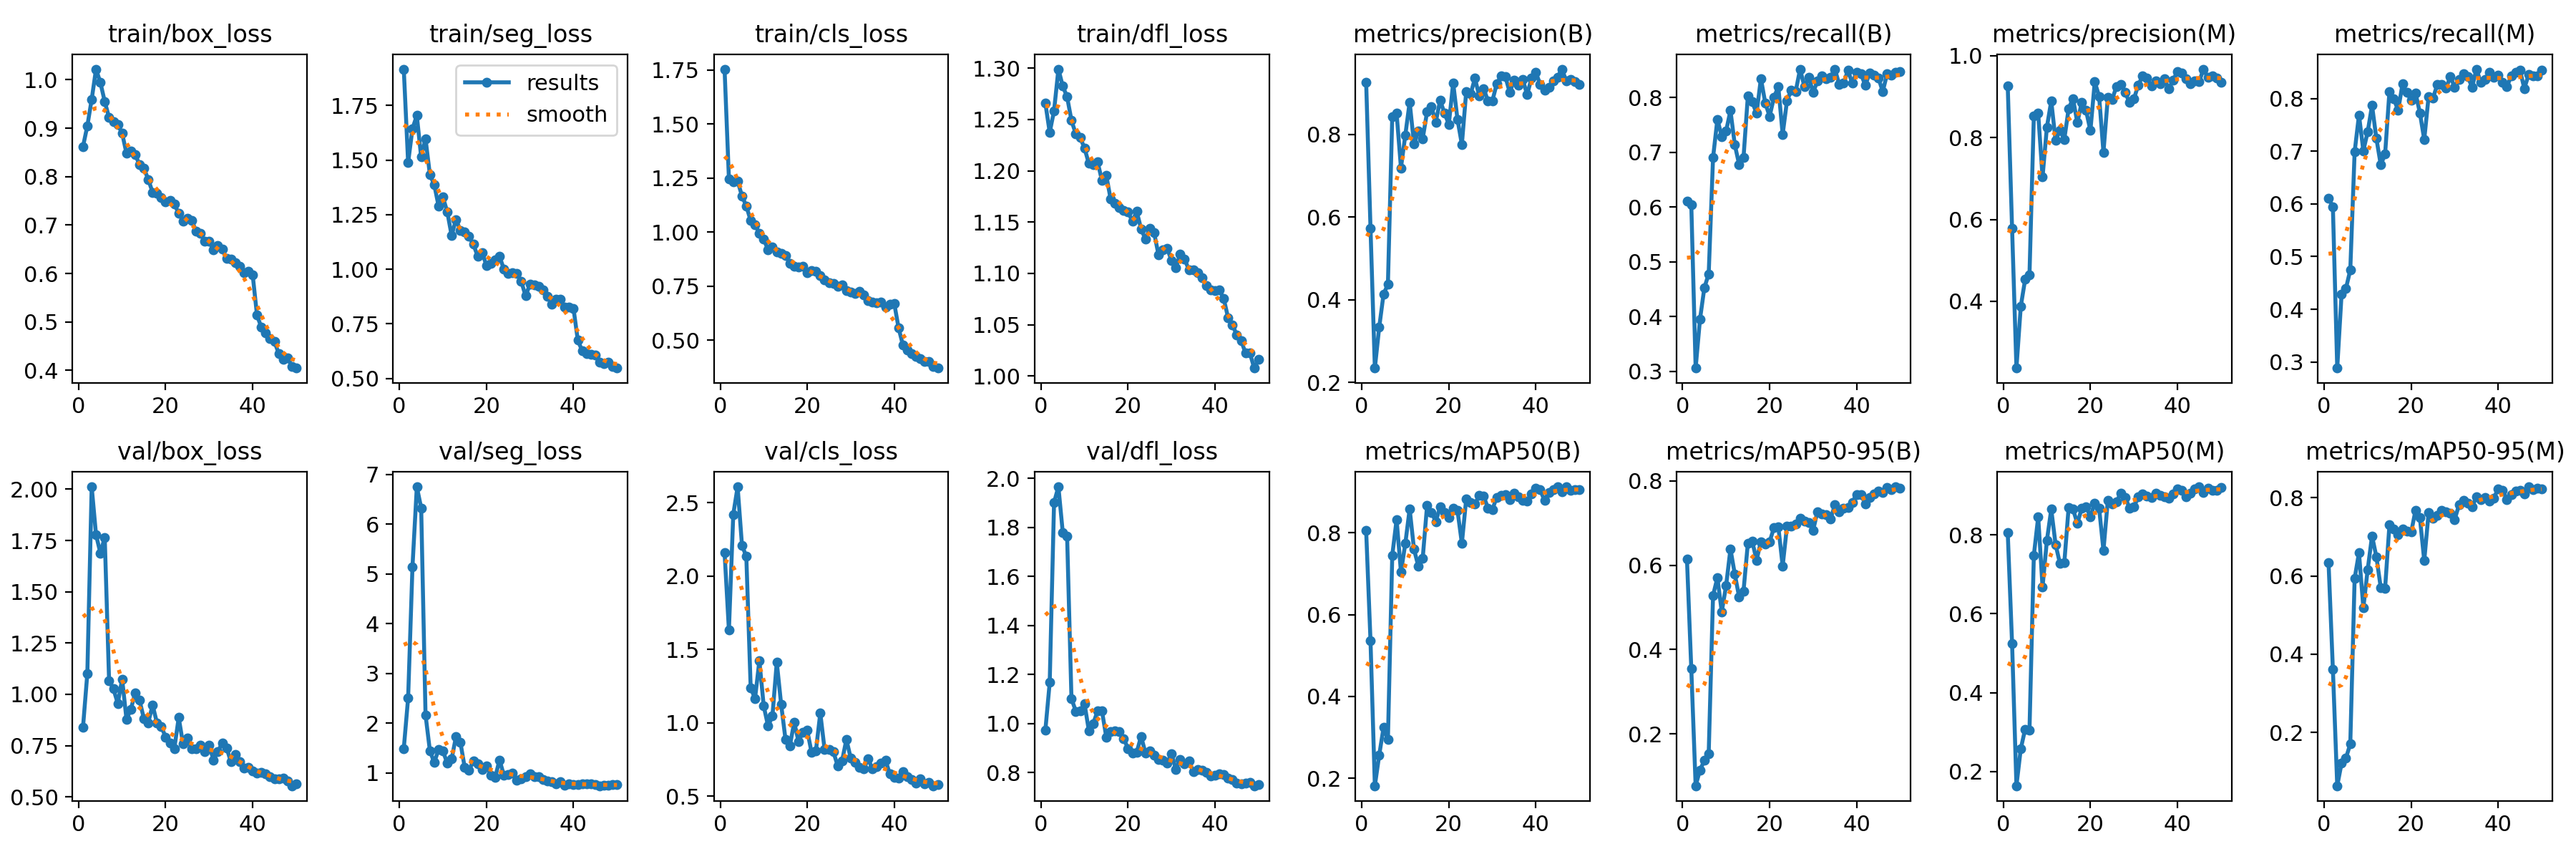

Data behind this chart, as committed beside it:
epoch, time, train/box_loss, train/seg_loss, train/cls_loss, train/dfl_loss, metrics/precision(B), metrics/recall(B), metrics/mAP50(B), metrics/mAP50-95(B), metrics/precision(M), metrics/recall(M), metrics/mAP50(M), metrics/mAP50-95(M), val/box_loss, val/seg_loss, val/cls_loss, val/dfl_loss, lr/pg0, lr/pg1, lr/pg2
1, 134, 0.8619, 1.917, 1.754, 1.266, 0.926, 0.611, 0.8048, 0.6153, 0.926, 0.611, 0.8055, 0.6347, 0.8387, 1.487, 2.158, 0.973, 0.0738, 0.00655, 0.00655
2, 145.6, 0.9047, 1.489, 1.247, 1.237, 0.5729, 0.6038, 0.5359, 0.3541, 0.5777, 0.5945, 0.5238, 0.3615, 1.101, 2.507, 1.631, 1.167, 0.04687, 0.01295, 0.01295
3, 156.7, 0.9593, 1.645, 1.232, 1.258, 0.235, 0.3057, 0.1819, 0.07708, 0.2367, 0.2884, 0.1639, 0.0634, 2.012, 5.147, 2.42, 1.902, 0.01968, 0.0191, 0.0191
4, 167.7, 1.022, 1.704, 1.237, 1.299, 0.3334, 0.3949, 0.2566, 0.1144, 0.3876, 0.4289, 0.2576, 0.121, 1.778, 6.754, 2.607, 1.966, 0.01881, 0.01881, 0.01881
5, 178.7, 0.9941, 1.514, 1.168, 1.282, 0.4138, 0.4522, 0.3241, 0.1368, 0.4534, 0.4395, 0.3075, 0.1341, 1.689, 6.33, 2.21, 1.78, 0.01842, 0.01842, 0.01842
6, 189.8, 0.955, 1.598, 1.121, 1.272, 0.4371, 0.4777, 0.2943, 0.1535, 0.4651, 0.4744, 0.3056, 0.1703, 1.766, 2.168, 2.132, 1.763, 0.01802, 0.01802, 0.01802
7, 200.9, 0.9217, 1.434, 1.054, 1.249, 0.843, 0.69, 0.7444, 0.5283, 0.8536, 0.6985, 0.7478, 0.5934, 1.067, 1.448, 1.239, 1.102, 0.01762, 0.01762, 0.01762
8, 212, 0.9135, 1.388, 1.035, 1.236, 0.8507, 0.7601, 0.832, 0.5703, 0.8591, 0.7686, 0.8456, 0.6595, 1.026, 1.206, 1.164, 1.05, 0.01723, 0.01723, 0.01723
9, 223, 0.9078, 1.29, 0.9949, 1.232, 0.7187, 0.7282, 0.7038, 0.4893, 0.7035, 0.7006, 0.6678, 0.5185, 0.9556, 1.473, 1.423, 1.05, 0.01683, 0.01683, 0.01683
10, 234, 0.8895, 1.33, 0.9675, 1.222, 0.7981, 0.7384, 0.7734, 0.5514, 0.8256, 0.7367, 0.7856, 0.6162, 1.075, 1.442, 1.113, 1.08, 0.01644, 0.01644, 0.01644
11, 245.1, 0.848, 1.263, 0.9189, 1.207, 0.8776, 0.776, 0.8579, 0.6383, 0.8896, 0.7866, 0.8647, 0.7021, 0.8785, 1.191, 0.9774, 0.9712, 0.01604, 0.01604, 0.01604
12, 256.3, 0.8533, 1.155, 0.9318, 1.206, 0.7765, 0.7134, 0.7595, 0.5787, 0.7929, 0.724, 0.7754, 0.6489, 0.9268, 1.279, 1.045, 1.001, 0.01564, 0.01564, 0.01564
13, 267.4, 0.8456, 1.228, 0.9076, 1.209, 0.8074, 0.6773, 0.7178, 0.5242, 0.8173, 0.6743, 0.7273, 0.5702, 1.008, 1.727, 1.413, 1.05, 0.01525, 0.01525, 0.01525
14, 278.4, 0.8245, 1.179, 0.9009, 1.191, 0.7893, 0.69, 0.7375, 0.5385, 0.7956, 0.6941, 0.7288, 0.5681, 0.9708, 1.622, 1.126, 1.052, 0.01485, 0.01485, 0.01485
15, 289.4, 0.8172, 1.171, 0.8913, 1.196, 0.8542, 0.8025, 0.8662, 0.652, 0.8712, 0.8132, 0.8697, 0.7303, 0.8815, 1.112, 0.8877, 0.9447, 0.01446, 0.01446, 0.01446
16, 300.5, 0.7943, 1.15, 0.8567, 1.172, 0.8667, 0.7919, 0.85, 0.6569, 0.8954, 0.7993, 0.8649, 0.7206, 0.8618, 1.053, 0.8401, 0.9682, 0.01406, 0.01406, 0.01406
17, 311.6, 0.7676, 1.114, 0.8437, 1.168, 0.8292, 0.7707, 0.8271, 0.6118, 0.8363, 0.7771, 0.8289, 0.7057, 0.9479, 1.243, 1.004, 0.9713, 0.01366, 0.01366, 0.01366
18, 322.8, 0.7663, 1.059, 0.8395, 1.164, 0.8819, 0.8344, 0.8625, 0.656, 0.8863, 0.8276, 0.8669, 0.7195, 0.8613, 1.182, 0.8715, 0.9659, 0.01327, 0.01327, 0.01327
19, 333.9, 0.7571, 1.077, 0.8439, 1.162, 0.8512, 0.7898, 0.8498, 0.6509, 0.8662, 0.8109, 0.8715, 0.7144, 0.8439, 1.071, 0.9345, 0.9389, 0.01287, 0.01287, 0.01287
20, 345, 0.7481, 1.018, 0.8134, 1.16, 0.824, 0.7653, 0.8374, 0.6556, 0.8171, 0.7968, 0.8459, 0.7119, 0.7911, 1.132, 0.9478, 0.8979, 0.01248, 0.01248, 0.01248
21, 356, 0.7515, 1.028, 0.8238, 1.151, 0.924, 0.8, 0.8598, 0.6885, 0.9362, 0.8106, 0.8804, 0.7684, 0.7621, 0.957, 0.7965, 0.8803, 0.01208, 0.01208, 0.01208
22, 367.2, 0.7431, 1.042, 0.818, 1.16, 0.8353, 0.8195, 0.8537, 0.6913, 0.9009, 0.7724, 0.8681, 0.7483, 0.7363, 0.905, 0.8099, 0.883, 0.01168, 0.01168, 0.01168
23, 378.2, 0.7245, 1.06, 0.7997, 1.143, 0.7754, 0.7325, 0.774, 0.5979, 0.7642, 0.7219, 0.7605, 0.6388, 0.8866, 1.261, 1.066, 0.9477, 0.01129, 0.01129, 0.01129
24, 389.3, 0.7085, 1.001, 0.7806, 1.133, 0.9034, 0.794, 0.8826, 0.6927, 0.898, 0.8037, 0.8868, 0.7612, 0.7588, 0.955, 0.8152, 0.8807, 0.01089, 0.01089, 0.01089
25, 400.4, 0.7136, 0.9813, 0.7663, 1.144, 0.897, 0.8133, 0.874, 0.6921, 0.8934, 0.8007, 0.8786, 0.7481, 0.7882, 0.9699, 0.819, 0.8894, 0.0105, 0.0105, 0.0105
26, 411.4, 0.7098, 0.9843, 0.764, 1.14, 0.9351, 0.811, 0.8698, 0.6984, 0.9252, 0.8259, 0.8837, 0.7548, 0.7334, 0.9921, 0.8016, 0.8706, 0.0101, 0.0101, 0.0101
27, 422.4, 0.6871, 0.98, 0.7507, 1.118, 0.8922, 0.8514, 0.8917, 0.7105, 0.9307, 0.8259, 0.9062, 0.7679, 0.7363, 0.8478, 0.7069, 0.8529, 0.009704, 0.009704, 0.009704
28, 433.6, 0.6824, 0.9449, 0.7558, 1.123, 0.9104, 0.8197, 0.8891, 0.7039, 0.9105, 0.8195, 0.8952, 0.7647, 0.7527, 0.8841, 0.7392, 0.8509, 0.009308, 0.009308, 0.009308
29, 444.7, 0.6669, 0.8781, 0.7287, 1.124, 0.8808, 0.8365, 0.86, 0.7006, 0.8853, 0.8408, 0.8679, 0.7601, 0.7199, 0.9295, 0.886, 0.8401, 0.008912, 0.008912, 0.008912
30, 455.8, 0.6661, 0.9314, 0.7237, 1.112, 0.8804, 0.8089, 0.8561, 0.6826, 0.8942, 0.8217, 0.8708, 0.7443, 0.7505, 0.983, 0.7584, 0.8778, 0.008516, 0.008516, 0.008516
31, 466.9, 0.6483, 0.9272, 0.7173, 1.106, 0.9215, 0.8302, 0.8865, 0.7272, 0.9285, 0.8365, 0.8957, 0.7822, 0.6806, 0.9166, 0.7308, 0.8127, 0.00812, 0.00812, 0.00812
32, 478, 0.6576, 0.9217, 0.7261, 1.119, 0.9406, 0.8398, 0.8919, 0.7221, 0.9505, 0.8471, 0.9039, 0.7923, 0.7221, 0.927, 0.6976, 0.8533, 0.007724, 0.007724, 0.007724
33, 489.1, 0.6505, 0.9065, 0.7088, 1.114, 0.9389, 0.8344, 0.8935, 0.72, 0.9461, 0.8408, 0.8983, 0.786, 0.7611, 0.8699, 0.686, 0.8353, 0.007328, 0.007328, 0.007328
34, 500.2, 0.6311, 0.8761, 0.6838, 1.104, 0.901, 0.8365, 0.8813, 0.7092, 0.9261, 0.8217, 0.8939, 0.7768, 0.7394, 0.8409, 0.7535, 0.8469, 0.006932, 0.006932, 0.006932
35, 511.3, 0.6291, 0.8405, 0.6784, 1.104, 0.9304, 0.8516, 0.8967, 0.7429, 0.9386, 0.8556, 0.9055, 0.8024, 0.6705, 0.8198, 0.6844, 0.8043, 0.006536, 0.006536, 0.006536
36, 522.5, 0.6218, 0.864, 0.6742, 1.101, 0.9194, 0.8238, 0.8881, 0.7261, 0.9316, 0.8302, 0.8994, 0.7957, 0.7057, 0.7822, 0.7001, 0.8114, 0.00614, 0.00614, 0.00614
37, 533.5, 0.615, 0.8639, 0.6781, 1.096, 0.9323, 0.8259, 0.8796, 0.7349, 0.9443, 0.8365, 0.8962, 0.8004, 0.6721, 0.8196, 0.7231, 0.8105, 0.005744, 0.005744, 0.005744
38, 544.5, 0.6009, 0.8275, 0.6548, 1.088, 0.8956, 0.8493, 0.8763, 0.7364, 0.9186, 0.8493, 0.8919, 0.7921, 0.6414, 0.7572, 0.7433, 0.8, 0.005348, 0.005348, 0.005348
39, 555.6, 0.6045, 0.8283, 0.6668, 1.084, 0.9354, 0.8259, 0.8937, 0.7484, 0.9405, 0.8395, 0.9041, 0.7993, 0.6441, 0.777, 0.6502, 0.7873, 0.004952, 0.004952, 0.004952
40, 566.9, 0.5973, 0.8218, 0.6706, 1.083, 0.9499, 0.846, 0.9086, 0.7678, 0.9613, 0.8447, 0.917, 0.823, 0.626, 0.7714, 0.6268, 0.7892, 0.004556, 0.004556, 0.004556
41, 579.2, 0.5138, 0.6748, 0.5569, 1.084, 0.9199, 0.8429, 0.9042, 0.7674, 0.9576, 0.8302, 0.9121, 0.819, 0.6175, 0.7681, 0.6232, 0.7952, 0.00416, 0.00416, 0.00416
42, 590.2, 0.4889, 0.627, 0.4775, 1.075, 0.9063, 0.8217, 0.8785, 0.7451, 0.9439, 0.8225, 0.8963, 0.7952, 0.618, 0.7773, 0.6652, 0.7911, 0.003764, 0.003764, 0.003764
43, 601, 0.4778, 0.6143, 0.455, 1.057, 0.9139, 0.845, 0.8982, 0.7605, 0.9319, 0.8429, 0.906, 0.8071, 0.6117, 0.775, 0.6306, 0.7774, 0.003368, 0.003368, 0.003368
44, 611.9, 0.4653, 0.6111, 0.4393, 1.05, 0.9291, 0.8408, 0.9046, 0.7684, 0.9386, 0.8493, 0.9158, 0.8165, 0.6002, 0.7833, 0.6141, 0.7708, 0.002972, 0.002972, 0.002972
45, 622.8, 0.4594, 0.6057, 0.4249, 1.04, 0.9381, 0.8358, 0.9114, 0.7761, 0.937, 0.8532, 0.9217, 0.8182, 0.5881, 0.759, 0.5893, 0.758, 0.002576, 0.002576, 0.002576
46, 633.9, 0.4348, 0.574, 0.4156, 1.035, 0.9574, 0.8105, 0.9002, 0.7715, 0.9674, 0.819, 0.9076, 0.8101, 0.5876, 0.7409, 0.6154, 0.7549, 0.00218, 0.00218, 0.00218
47, 644.7, 0.4222, 0.5686, 0.401, 1.022, 0.9284, 0.8429, 0.912, 0.7843, 0.9476, 0.8453, 0.9182, 0.8278, 0.5907, 0.7489, 0.5857, 0.7562, 0.001784, 0.001784, 0.001784
48, 655.7, 0.4255, 0.575, 0.4012, 1.022, 0.9324, 0.8408, 0.9029, 0.7783, 0.9515, 0.8429, 0.9132, 0.8208, 0.5789, 0.7495, 0.5933, 0.7588, 0.001388, 0.001388, 0.001388
49, 666.6, 0.4084, 0.5553, 0.378, 1.008, 0.9277, 0.8452, 0.9055, 0.7858, 0.9452, 0.8429, 0.913, 0.825, 0.5544, 0.7655, 0.5705, 0.7462, 0.000992, 0.000992, 0.000992
50, 677.6, 0.4048, 0.5475, 0.372, 1.016, 0.9198, 0.8471, 0.9057, 0.7821, 0.9351, 0.8535, 0.9195, 0.8228, 0.5643, 0.7614, 0.5785, 0.75, 0.000596, 0.000596, 0.000596
